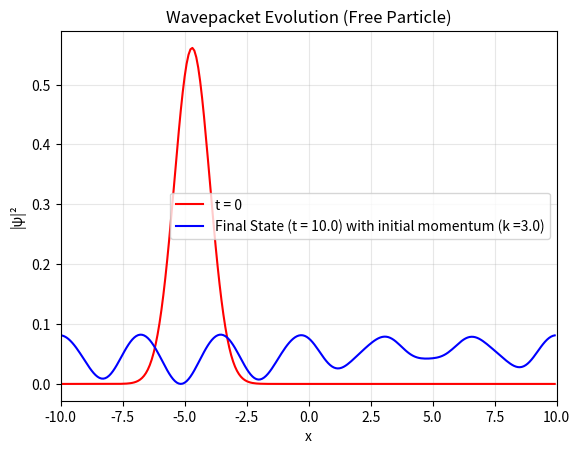

This figure's Python source:
import numpy as np
from scipy import fft
import matplotlib.pyplot as plt

# Position space (1D)
nx = 256
xmin, xmax = -10, 10
dx = (xmax - xmin) / nx
x = np.linspace(xmin, xmax, nx, endpoint=False)

# Momentum space (1D)
dk = 2 * np.pi / (nx * dx)
k = fft.fftfreq(nx, dx) * 2 * np.pi

# Time evolution
nt = 100
tmax = 10.0
dt = tmax / nt
t = np.linspace(0, tmax, nt)

#Define constants (For right now, setting hbar and m, which is mass of e, to 1)
hbar = 1
m = 1

#Initial Wave function
x0 = -5.0
sigma = 1.0
k0 = 3.0

psi = np.exp(-(x - x0)**2 / (2 * sigma**2)) * np.exp(1j * k0 * x) # e^-2(x-x0)/2(sig^2) * e^i factor = Gaussian wave packet * phase
psi /= np.sqrt(np.sum(np.abs(psi)**2) * dx) # to normalize psi


# Different potentials
V_free = np.zeros_like(x) #free particle potential

U_half = np.exp(-1j * V_free * dt / (2 * hbar)) # potential energy evolution operator
T = (hbar * k)**2 / (2 * m) # kinetic operator (hk)^2/2m 
T_full = np.exp(-1j * T * dt / hbar) # unitary time evolution operator e^-i * KE * time ev/ hbar
psi_t = []

for _ in range(nt):
    psi = U_half * psi # psi multiplied by half poten. energy operator
    psi_k = fft.fft(psi) # transform x to k 
    psi_k = T_full * psi_k # psi (now U_half * psi) multiplied by KE Unitary operator
    psi = fft.ifft(psi_k) # transform back to position space
    psi = U_half * psi # the second half of the potential
    psi /= np.sqrt(np.sum(np.abs(psi)**2) * dx) # retain normalization of psi
    psi_t.append(np.abs(psi)**2) # inside parantheses is the probability amp. , stores for latter graphing

plt.plot(x, psi_t[0], label="t = 0", color = 'Red')
plt.plot(x, psi_t[-1], label=f"Final State (t = {tmax}) with initial momentum (k ={k0})",color='Blue')

plt.xlabel("x")
plt.ylabel("|ψ|²")
plt.title("Wavepacket Evolution (Free Particle)")
plt.xlim(-10,10)
plt.grid(alpha=0.3)
plt.legend()
plt.show()
